Run: headless pygame with SDL's dummy video driver; simulated clock (each Clock.tick advances the game by its frame time, no real sleeping); random seed 0; keys injected as events and as key.get_pressed() state; no mouse input.
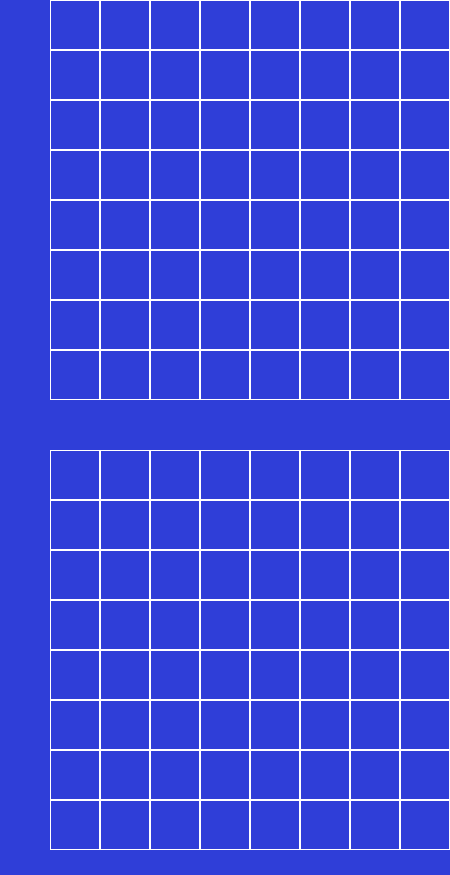
Frame 1 of 4 · flips 1–60 · no input
Frame 2 of 4 · flips 61–180 · tapped SPACE, RETURN · held RIGHT (→), D · screen unchanged from frame 1, image omitted
Frame 3 of 4 · flips 181–300 · held DOWN (↓), S · screen unchanged from frame 2, image omitted
Frame 4 of 4 · flips 301–420 · held LEFT (←), A, UP (↑), W · screen unchanged from frame 3, image omitted

The pygame program that drew these frames:

import pygame

class Display:

    def __init__(self, cell_size = 50, board_size = 8, margin = 25):
        self.board_size = board_size
        self.cell_size = cell_size
        self.margin = margin

        pygame.init() #initializes pygame
        pygame.font.init() #initializes the pygame font
        self.font = pygame.font.SysFont("Comic Sans", 16)

        boardWidth = self.cell_size * board_size + 2 * margin
        boardHeight = self.cell_size * 2 * board_size + 3 * margin

        self.screen = pygame.display.set_mode((boardWidth, boardHeight)) #initializes screen
        pygame.display.set_caption('Battleship!') #puts caption on top
        self.screen.fill((47, 62, 216))

    def screenFill(self):

        for y in range(8):
            for x in range(8):
                square = pygame.Rect(50 + x*self.cell_size, y*self.cell_size, self.cell_size, self.cell_size)
                pygame.draw.rect(self.screen, (255, 255, 255, 255), square, 1)


        buffer = self.margin * 2 + self.board_size * self.cell_size
        for y in range(8):
            for x in range(8):
                square = pygame.Rect(50 + x*self.cell_size, y*self.cell_size + buffer, self.cell_size, self.cell_size)
                pygame.draw.rect(self.screen, (255, 255, 255, 255), square, 1)



#Testing environtment for code
#This is where I am teaching myself pygame
#Don't pay much mind



d = Display()
d.screenFill()


running = True
while running:
    pygame.display.flip()
    for event in pygame.event.get():
        if event.type == pygame.QUIT:
            running = False

pygame.quit()
